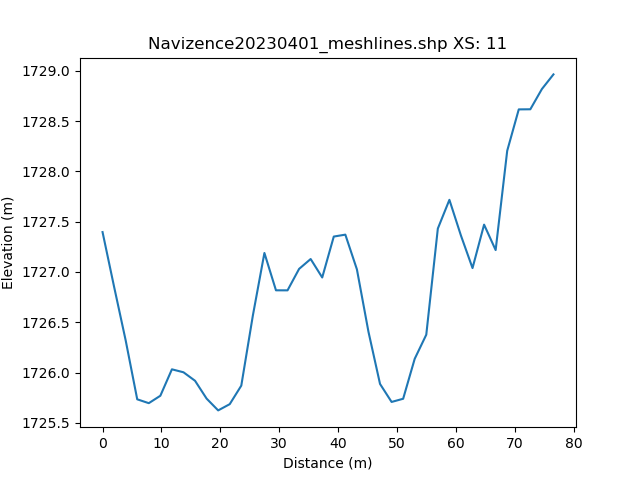

The table this chart was drawn from, first rows:
, h_distance, Elevation
0, 0.0, 1727
1, 0.9911, 1727
2, 1.982, 1727
3, 2.973, 1727
4, 3.964, 1726
5, 4.956, 1726
6, 5.947, 1726
7, 6.938, 1726
8, 7.929, 1726
9, 8.92, 1726
10, 9.911, 1726
11, 10.9, 1726
12, 11.89, 1726
13, 12.88, 1726
14, 13.88, 1726
15, 14.87, 1726
16, 15.86, 1726
17, 16.85, 1726
18, 17.84, 1726
19, 18.83, 1726
20, 19.82, 1726
21, 20.81, 1726
22, 21.8, 1726
23, 22.8, 1726
24, 23.79, 1726
25, 24.78, 1727
26, 25.77, 1727
27, 26.76, 1727
28, 27.75, 1727
29, 28.74, 1727
30, 29.73, 1727
31, 30.72, 1727
32, 31.72, 1727
33, 32.71, 1727
34, 33.7, 1727
35, 34.69, 1727
36, 35.68, 1727
37, 36.67, 1727
38, 37.66, 1727
39, 38.65, 1727
40, 39.64, 1727
41, 40.64, 1727
42, 41.63, 1727
43, 42.62, 1727
44, 43.61, 1727
45, 44.6, 1727
46, 45.59, 1726
47, 46.58, 1726
48, 47.57, 1726
49, 48.56, 1726
50, 49.56, 1726
51, 50.55, 1726
52, 51.54, 1726
53, 52.53, 1726
54, 53.52, 1726
55, 54.51, 1726
56, 55.5, 1726
57, 56.49, 1727
58, 57.48, 1727
59, 58.48, 1728
... 42 more rows
